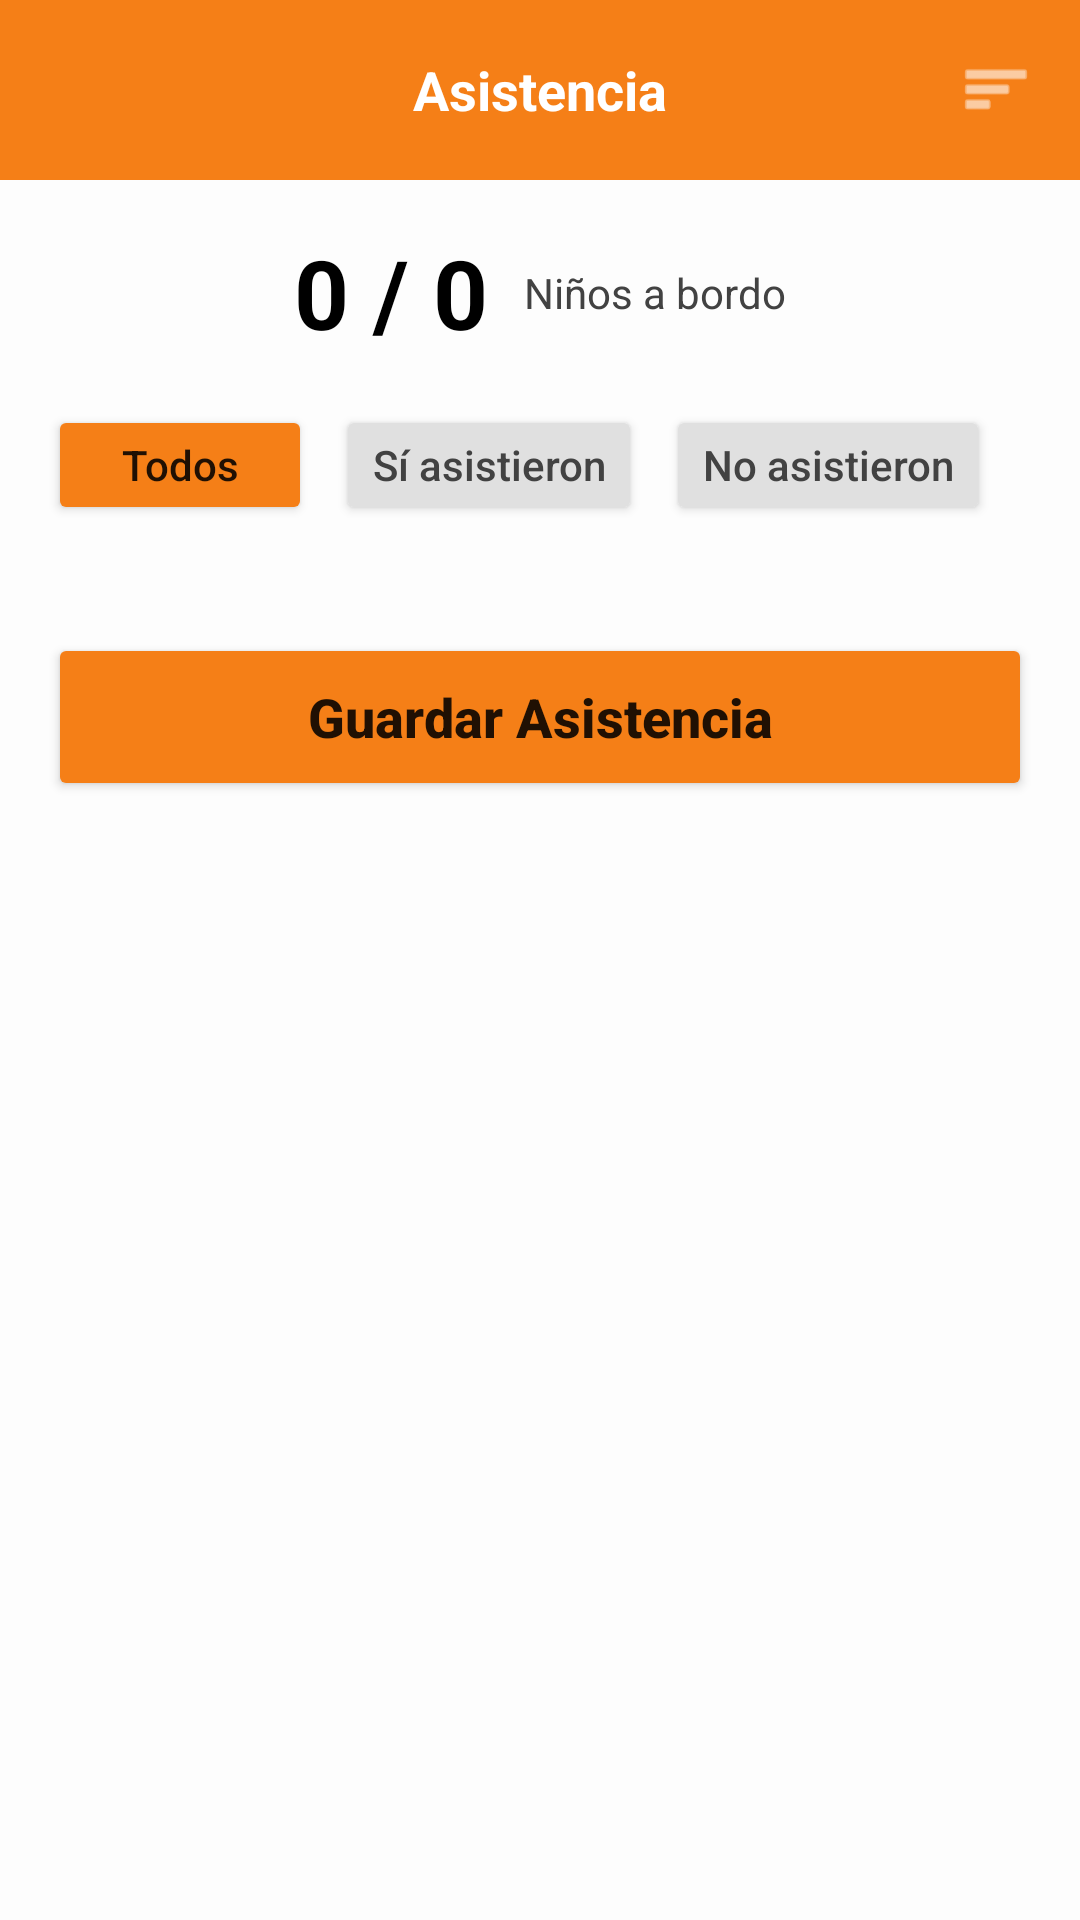

Android layout source for this screen:
<!-- AndroidManifest.xml: application theme Theme.BusetaEscolarApp -->
<!-- res/layout/activity_asistencia.xml -->
<?xml version="1.0" encoding="utf-8"?>
<androidx.constraintlayout.widget.ConstraintLayout xmlns:android="http://schemas.android.com/apk/res/android"
    xmlns:app="http://schemas.android.com/apk/res-auto"
    xmlns:tools="http://schemas.android.com/tools"
    android:layout_width="match_parent"
    android:layout_height="match_parent"
    android:background="#FDFDFD">

    
    <androidx.appcompat.widget.Toolbar
        android:id="@+id/toolbarAsistencia"
        android:layout_width="0dp"
        android:layout_height="60dp"
        android:background="#F57F17"
        app:layout_constraintEnd_toEndOf="parent"
        app:layout_constraintStart_toStartOf="parent"
        app:layout_constraintTop_toTopOf="parent">

        <RelativeLayout
            android:layout_width="match_parent"
            android:layout_height="wrap_content"
            android:layout_marginEnd="16dp">

            <TextView
                android:layout_width="wrap_content"
                android:layout_height="wrap_content"
                android:layout_centerInParent="true"
                android:text="Asistencia"
                android:textColor="@android:color/white"
                android:textSize="18sp"
                android:textStyle="bold" />

            <ImageView
                android:layout_width="24dp"
                android:layout_height="24dp"
                android:layout_alignParentEnd="true"
                android:src="@android:drawable/ic_menu_sort_by_size"
                app:tint="@android:color/white" />
        </RelativeLayout>
    </androidx.appcompat.widget.Toolbar>

    
    <ScrollView
        android:id="@+id/scrollViewAsistencia"
        android:layout_width="0dp"
        android:layout_height="0dp"
        android:layout_marginHorizontal="16dp"
        app:layout_constraintBottom_toTopOf="@id/bottomNavigation"
        app:layout_constraintEnd_toEndOf="parent"
        app:layout_constraintStart_toStartOf="parent"
        app:layout_constraintTop_toBottomOf="@id/toolbarAsistencia">

        <LinearLayout
            android:layout_width="match_parent"
            android:layout_height="wrap_content"
            android:orientation="vertical"
            android:paddingBottom="20dp">

            
            <LinearLayout
                android:layout_width="wrap_content"
                android:layout_height="wrap_content"
                android:layout_gravity="center_horizontal"
                android:layout_marginTop="16dp"
                android:gravity="center_vertical"
                android:orientation="horizontal">

                <TextView
                    android:id="@+id/tvAttendanceCount"
                    android:layout_width="wrap_content"
                    android:layout_height="wrap_content"
                    android:text="0 / 0"
                    android:textColor="#000000"
                    android:textSize="32sp"
                    android:textStyle="bold" />

                <TextView
                    android:layout_width="wrap_content"
                    android:layout_height="wrap_content"
                    android:layout_marginStart="12dp"
                    android:text="Niños a bordo"
                    android:textColor="#424242"
                    android:textSize="14sp" />
            </LinearLayout>

            
            <HorizontalScrollView
                android:layout_width="match_parent"
                android:layout_height="wrap_content"
                android:layout_marginTop="16dp"
                android:scrollbars="none">
                <LinearLayout
                    android:layout_width="wrap_content"
                    android:layout_height="wrap_content"
                    android:orientation="horizontal">
                    
                    <Button
                        android:id="@+id/btnFilterAll"
                        android:layout_width="wrap_content"
                        android:layout_height="40dp"
                        android:layout_marginEnd="8dp"
                        android:backgroundTint="#F57F17"
                        android:text="Todos"
                        android:textAllCaps="false"
                        app:cornerRadius="20dp" />
                        
                    <Button
                        android:id="@+id/btnFilterPresent"
                        android:layout_width="wrap_content"
                        android:layout_height="40dp"
                        android:layout_marginEnd="8dp"
                        android:backgroundTint="#E0E0E0"
                        android:textColor="#424242"
                        android:text="Sí asistieron"
                        android:textAllCaps="false"
                        app:cornerRadius="20dp" />
                        
                    <Button
                        android:id="@+id/btnFilterAbsent"
                        android:layout_width="wrap_content"
                        android:layout_height="40dp"
                        android:backgroundTint="#E0E0E0"
                        android:textColor="#424242"
                        android:text="No asistieron"
                        android:textAllCaps="false"
                        app:cornerRadius="20dp" />
                </LinearLayout>
            </HorizontalScrollView>

            
            <androidx.recyclerview.widget.RecyclerView
                android:id="@+id/rvAsistenciaDetail"
                android:layout_width="match_parent"
                android:layout_height="wrap_content"
                android:layout_marginTop="16dp"
                android:nestedScrollingEnabled="false" />

            <Button
                android:id="@+id/btnGuardar"
                android:layout_width="match_parent"
                android:layout_height="56dp"
                android:layout_marginTop="20dp"
                android:backgroundTint="#F57F17"
                android:text="Guardar Asistencia"
                android:textAllCaps="false"
                android:textSize="18sp"
                android:textStyle="bold"
                app:cornerRadius="12dp" />


        </LinearLayout>
    </ScrollView>

    
    <LinearLayout
        android:id="@+id/bottomNavigation"
        android:layout_width="match_parent"
        android:layout_height="65dp"
        android:background="@android:color/white"
        android:elevation="12dp"
        android:orientation="horizontal"
        android:visibility="gone"
        app:layout_constraintBottom_toBottomOf="parent">

        
        <LinearLayout android:layout_width="0dp" android:layout_height="match_parent" android:layout_weight="1" android:gravity="center" android:orientation="vertical">
            <ImageView android:layout_width="22dp" android:layout_height="22dp" android:src="@android:drawable/ic_menu_today" app:tint="#757575" />
            <TextView android:layout_width="wrap_content" android:layout_height="wrap_content" android:text="Inicio" android:textColor="#757575" android:textSize="9sp" />
        </LinearLayout>

        
        <LinearLayout android:layout_width="0dp" android:layout_height="match_parent" android:layout_weight="1" android:gravity="center" android:orientation="vertical">
            <ImageView android:layout_width="22dp" android:layout_height="22dp" android:src="@android:drawable/ic_menu_agenda" app:tint="#F57F17" />
            <TextView android:layout_width="wrap_content" android:layout_height="wrap_content" android:text="Asistencia" android:textColor="#F57F17" android:textSize="9sp" android:textStyle="bold" />
        </LinearLayout>

        
        <LinearLayout android:layout_width="0dp" android:layout_height="match_parent" android:layout_weight="1" android:gravity="center" android:orientation="vertical">
            <ImageView android:layout_width="22dp" android:layout_height="22dp" android:src="@android:drawable/ic_menu_directions" app:tint="#757575" />
            <TextView android:layout_width="wrap_content" android:layout_height="wrap_content" android:text="Mapa" android:textColor="#757575" android:textSize="9sp" />
        </LinearLayout>

        
        <LinearLayout android:layout_width="0dp" android:layout_height="match_parent" android:layout_weight="1" android:gravity="center" android:orientation="vertical">
            <ImageView android:layout_width="22dp" android:layout_height="22dp" android:src="@android:drawable/ic_dialog_alert" app:tint="#D32F2F" />
            <TextView android:layout_width="wrap_content" android:layout_height="wrap_content" android:text="Incidente" android:textColor="#D32F2F" android:textSize="9sp" />
        </LinearLayout>

        
        <LinearLayout android:layout_width="0dp" android:layout_height="match_parent" android:layout_weight="1" android:gravity="center" android:orientation="vertical">
            <ImageView android:layout_width="22dp" android:layout_height="22dp" android:src="@android:drawable/ic_menu_sort_by_size" app:tint="#757575" />
            <TextView android:layout_width="wrap_content" android:layout_height="wrap_content" android:text="Resumen" android:textColor="#757575" android:textSize="9sp" />
        </LinearLayout>

    </LinearLayout>

</androidx.constraintlayout.widget.ConstraintLayout>
<!-- resources referenced by this layout -->
<resources>
  <style name="Theme.BusetaEscolarApp" parent="Theme.MaterialComponents.Light.NoActionBar" />
</resources>
